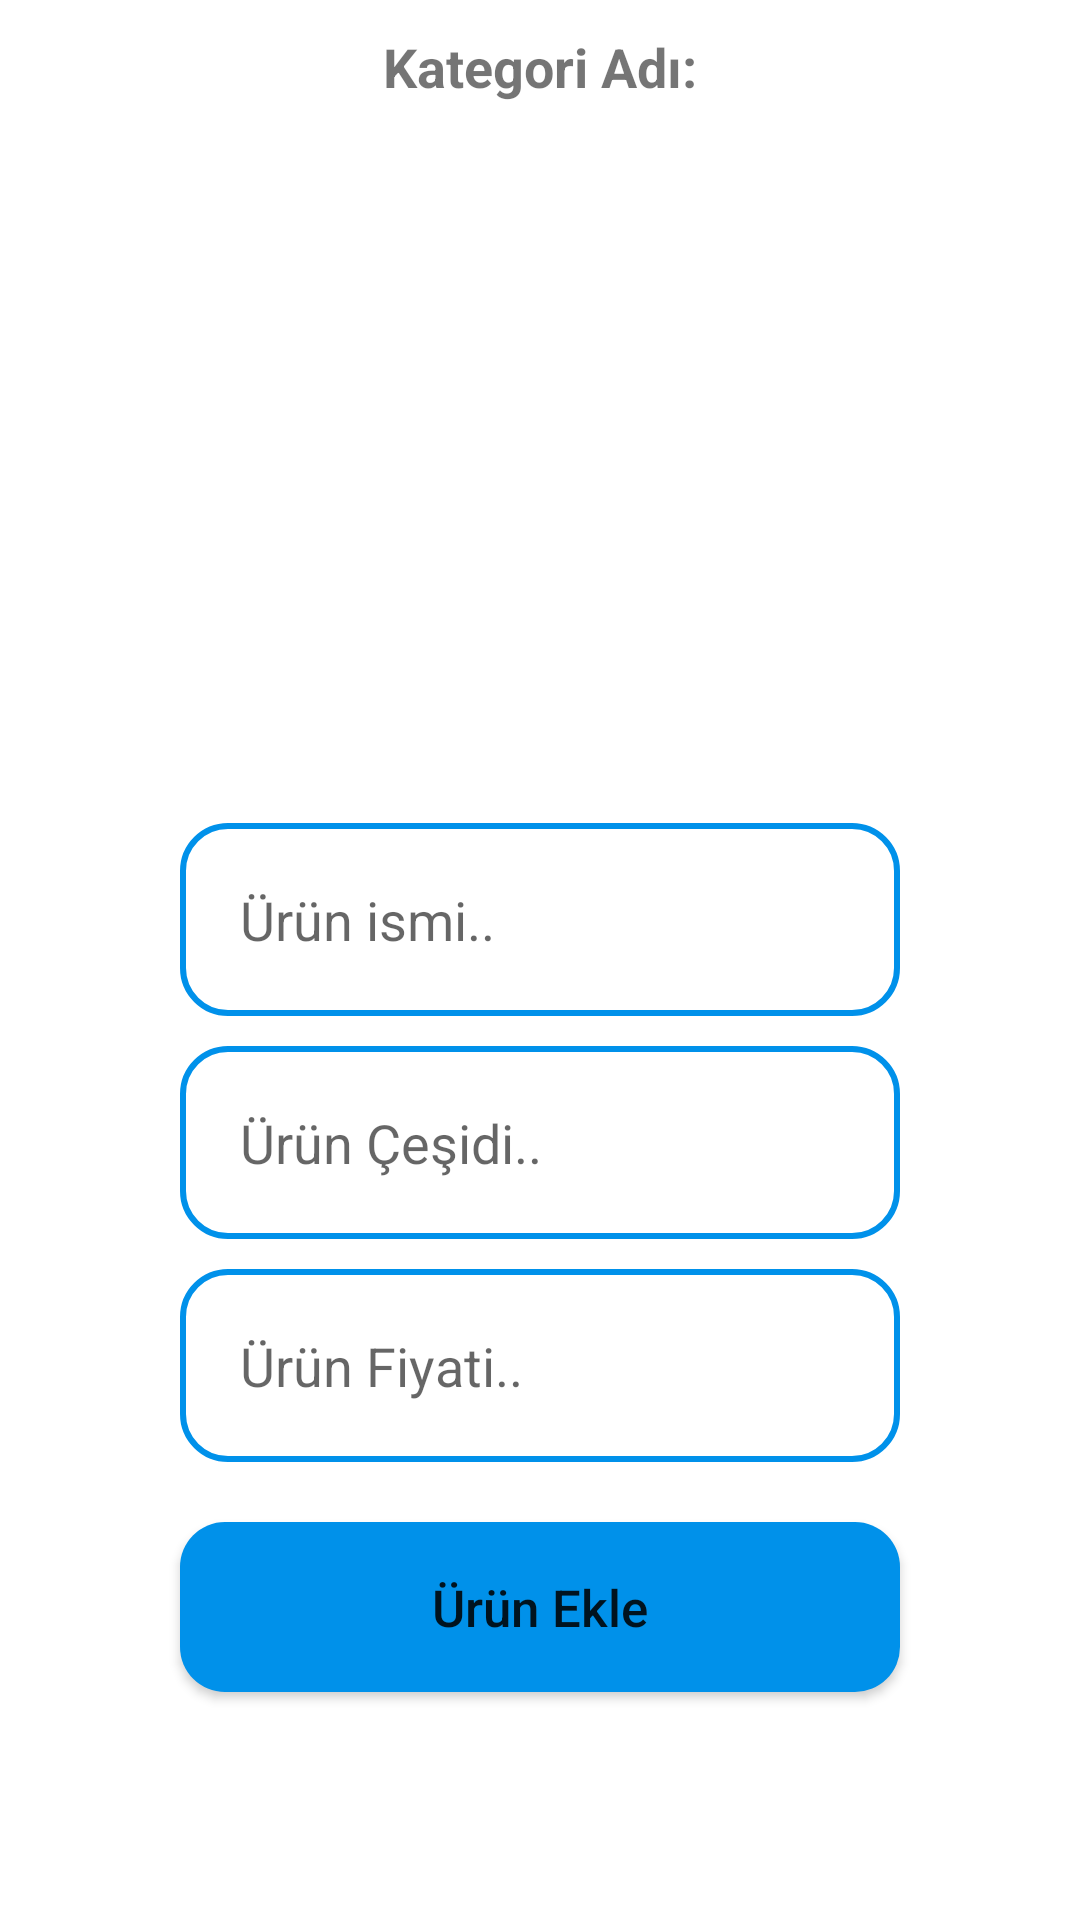

Here is an Android app screen rendered from its layout file. Give the layout XML and the strings, colors and styles it references.
<!-- AndroidManifest.xml: application theme Theme.ESatis -->
<!-- res/layout/activity_admin_yeni_urun_ekle.xml -->
<?xml version="1.0" encoding="utf-8"?>

<RelativeLayout xmlns:android="http://schemas.android.com/apk/res/android"
    xmlns:app="http://schemas.android.com/apk/res-auto"
    xmlns:tools="http://schemas.android.com/tools"
    android:layout_width="match_parent"
    android:layout_height="match_parent"
    android:id="@+id/r9"
    tools:context=".Admin.AdminYeniUrunEkleActivity">


    <TextView
        android:id="@+id/kategori_ismi"
        android:layout_width="match_parent"
        android:layout_height="wrap_content"
        android:text="Kategori Adı:"
        android:textStyle="bold"
        android:textSize="18sp"
        android:layout_marginTop="10dp"
        android:gravity="center"/>

    <ImageView
        android:id="@+id/urunResmiSec"
        android:layout_width="350dp"
        android:layout_height="200dp"
        android:cropToPadding="false"
        android:scaleType="centerCrop"
        android:layout_below="@+id/kategori_ismi"
        android:src="@drawable/resim_secin"
        android:layout_centerHorizontal="true"
        android:layout_marginTop="20dp"/>

    <EditText
        android:id="@+id/urunAdi"
        android:layout_width="match_parent"
        android:layout_height="wrap_content"
        android:layout_below="@id/urunResmiSec"
        android:inputType="textMultiLine"
        android:layout_marginTop="20dp"
        android:padding="20dp"
        android:hint="Ürün ismi.."
        android:layout_marginLeft="60dp"
        android:layout_marginRight="60dp"
        android:background="@drawable/sellerinpt"/>

    <EditText
        android:id="@+id/urunCesidi"
        android:layout_width="match_parent"
        android:layout_height="wrap_content"
        android:layout_below="@id/urunAdi"
        android:inputType="textMultiLine"
        android:layout_marginTop="10dp"
        android:padding="20dp"
        android:hint="Ürün Çeşidi.."
        android:layout_marginLeft="60dp"
        android:layout_marginRight="60dp"
        android:background="@drawable/sellerinpt"/>

    <EditText
        android:id="@+id/urunFiyati"
        android:layout_width="match_parent"
        android:layout_height="wrap_content"
        android:layout_below="@id/urunCesidi"
        android:inputType="textMultiLine"
        android:layout_marginTop="10dp"
        android:padding="20dp"
        android:hint="Ürün Fiyati.."
        android:layout_marginLeft="60dp"
        android:layout_marginRight="60dp"
        android:background="@drawable/sellerinpt"/>

    <Button
        app:backgroundTint="@null"
        android:id="@+id/yeniUrunEkleBtn"
        android:layout_width="match_parent"
        android:layout_height="wrap_content"
        android:layout_below="@id/urunFiyati"
        android:text="Ürün Ekle"
        android:textAllCaps="false"
        android:layout_marginLeft="60dp"
        android:layout_marginRight="60dp"
        android:layout_marginTop="20dp"
        android:padding="17dp"
        android:textSize="17sp"
        android:background="@drawable/sellerbtn"/>

</RelativeLayout>
<!-- resources referenced by this layout -->
<resources>
  <!-- drawable sellerbtn (drawable) -->
  <?xml version="1.0" encoding="utf-8"?>
  
  <shape xmlns:android="http://schemas.android.com/apk/res/android">
      <solid
          android:color="@color/sellerr">
      </solid>
  
      <corners
          android:radius="15dp">
      </corners>
  </shape>
  <!-- drawable sellerinpt (drawable) -->
  <?xml version="1.0" encoding="utf-8"?>
  
  <shape xmlns:android="http://schemas.android.com/apk/res/android"
      android:shape="rectangle">
      <stroke
          android:color="@color/sellerr"
          android:width="2dp"/>
  
      <corners
          android:radius="15dp"/>
  
  </shape>
  <style name="Theme.ESatis" parent="Theme.MaterialComponents.DayNight.NoActionBar">
          
          <item name="colorOnPrimary">@color/white</item>
          <item name="background">@color/buton</item>
          
          <item name="colorSecondary">@color/teal_200</item>
          <item name="colorSecondaryVariant">@color/teal_700</item>
          <item name="colorOnSecondary">@color/black</item>
          
          <item name="android:statusBarColor" tools:targetApi="l">?attr/colorPrimaryVariant</item>
          
      </style>
  <color name="sellerr">#0091EA</color>
  <color name="white">#FFFFFFFF</color>
  <color name="buton">#805BBC</color>
  <color name="teal_200">#D30F0F</color>
  <color name="teal_700">#25173C</color>
  <color name="black">#FF000000</color>
</resources>
